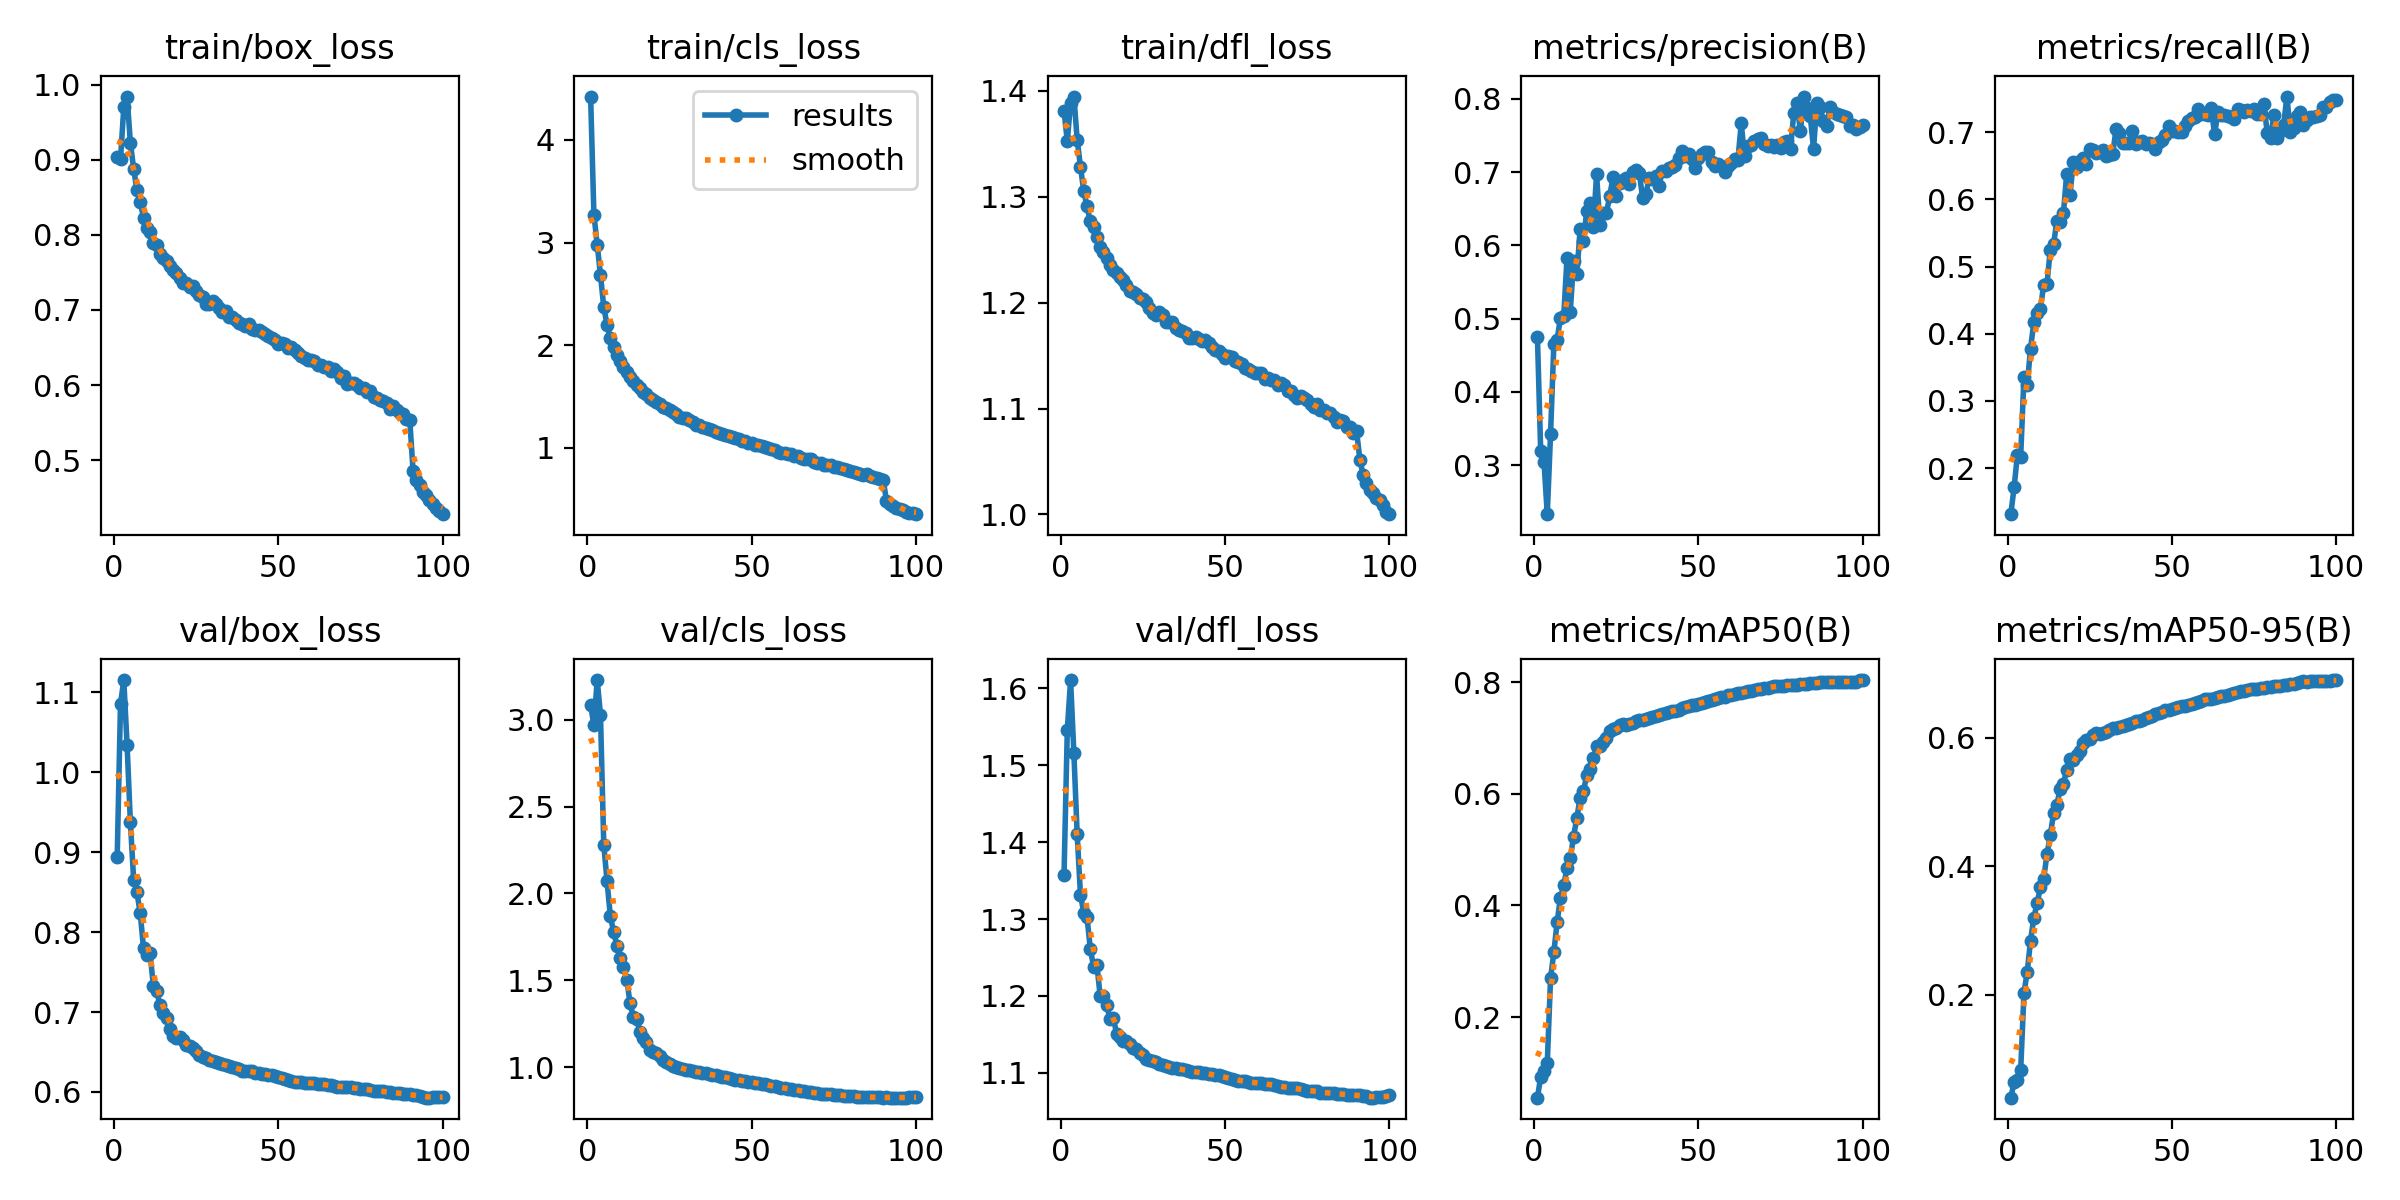

The table this chart was drawn from, first rows:
epoch, time, train/box_loss, train/cls_loss, train/dfl_loss, metrics/precision(B), metrics/recall(B), metrics/mAP50(B), metrics/mAP50-95(B), val/box_loss, val/cls_loss, val/dfl_loss, lr/pg0, lr/pg1, lr/pg2
1, 133.4, 0.9036, 4.422, 1.381, 0.4754, 0.1315, 0.05586, 0.03973, 0.8944, 3.084, 1.357, 0.003328, 0.003328, 0.003328
2, 253.9, 0.9007, 3.273, 1.352, 0.3186, 0.1715, 0.09316, 0.06349, 1.085, 2.968, 1.546, 0.006595, 0.006595, 0.006595
3, 374.2, 0.9696, 2.982, 1.389, 0.3048, 0.2196, 0.103, 0.06673, 1.115, 3.228, 1.611, 0.009796, 0.009796, 0.009796
4, 494, 0.984, 2.686, 1.395, 0.2329, 0.2171, 0.118, 0.08245, 1.034, 3.029, 1.516, 0.009703, 0.009703, 0.009703
5, 618.2, 0.9227, 2.371, 1.354, 0.3425, 0.3353, 0.2698, 0.2026, 0.938, 2.281, 1.41, 0.009604, 0.009604, 0.009604
6, 743.4, 0.8879, 2.199, 1.328, 0.4653, 0.3239, 0.3161, 0.2359, 0.8654, 2.07, 1.332, 0.009505, 0.009505, 0.009505
7, 865.8, 0.8593, 2.072, 1.305, 0.4714, 0.3778, 0.3705, 0.284, 0.8496, 1.869, 1.308, 0.009406, 0.009406, 0.009406
8, 985.2, 0.8436, 1.986, 1.291, 0.501, 0.4172, 0.4134, 0.3198, 0.8236, 1.778, 1.302, 0.009307, 0.009307, 0.009307
9, 1108, 0.8228, 1.906, 1.277, 0.5029, 0.4316, 0.436, 0.3423, 0.7799, 1.7, 1.261, 0.009208, 0.009208, 0.009208
10, 1235, 0.8093, 1.846, 1.271, 0.5827, 0.4369, 0.4668, 0.3668, 0.7718, 1.627, 1.238, 0.009109, 0.009109, 0.009109
11, 1361, 0.8033, 1.79, 1.262, 0.5094, 0.4732, 0.4844, 0.3805, 0.7733, 1.578, 1.241, 0.00901, 0.00901, 0.00901
12, 1487, 0.789, 1.741, 1.253, 0.5792, 0.4735, 0.5232, 0.4185, 0.7326, 1.504, 1.2, 0.008911, 0.008911, 0.008911
13, 1613, 0.786, 1.692, 1.248, 0.5604, 0.5251, 0.5569, 0.4477, 0.7269, 1.368, 1.2, 0.008812, 0.008812, 0.008812
14, 1739, 0.7741, 1.652, 1.242, 0.6222, 0.5334, 0.5931, 0.4821, 0.7086, 1.289, 1.188, 0.008713, 0.008713, 0.008713
15, 1865, 0.7694, 1.61, 1.235, 0.6059, 0.5675, 0.6041, 0.4954, 0.6991, 1.276, 1.17, 0.008614, 0.008614, 0.008614
16, 1991, 0.7649, 1.582, 1.231, 0.6468, 0.5668, 0.6335, 0.5194, 0.6924, 1.202, 1.172, 0.008515, 0.008515, 0.008515
17, 2117, 0.759, 1.55, 1.228, 0.6585, 0.5791, 0.6448, 0.5285, 0.6791, 1.17, 1.151, 0.008416, 0.008416, 0.008416
18, 2237, 0.7536, 1.524, 1.225, 0.6245, 0.6382, 0.6641, 0.5497, 0.6698, 1.146, 1.146, 0.008317, 0.008317, 0.008317
19, 2356, 0.7496, 1.487, 1.221, 0.6969, 0.6069, 0.6854, 0.5661, 0.6674, 1.099, 1.141, 0.008218, 0.008218, 0.008218
20, 2481, 0.7422, 1.472, 1.216, 0.6278, 0.6554, 0.6851, 0.5651, 0.6685, 1.086, 1.142, 0.008119, 0.008119, 0.008119
21, 2607, 0.7363, 1.449, 1.211, 0.6445, 0.6489, 0.6929, 0.5734, 0.665, 1.082, 1.137, 0.00802, 0.00802, 0.00802
22, 2733, 0.7351, 1.428, 1.21, 0.6441, 0.6578, 0.7, 0.5793, 0.6585, 1.062, 1.132, 0.007921, 0.007921, 0.007921
23, 2858, 0.7309, 1.397, 1.208, 0.6674, 0.6613, 0.7129, 0.5911, 0.6576, 1.04, 1.131, 0.007822, 0.007822, 0.007822
24, 2983, 0.7316, 1.386, 1.204, 0.6931, 0.6533, 0.7162, 0.5969, 0.6544, 1.028, 1.126, 0.007723, 0.007723, 0.007723
25, 3109, 0.7256, 1.371, 1.204, 0.667, 0.6756, 0.7178, 0.5976, 0.6507, 1.019, 1.123, 0.007624, 0.007624, 0.007624
26, 3235, 0.7197, 1.348, 1.2, 0.6857, 0.6739, 0.7234, 0.6041, 0.6464, 1.006, 1.118, 0.007525, 0.007525, 0.007525
27, 3361, 0.7168, 1.332, 1.195, 0.6886, 0.6691, 0.7243, 0.6064, 0.6439, 0.9993, 1.117, 0.007426, 0.007426, 0.007426
28, 3487, 0.7082, 1.306, 1.19, 0.6917, 0.6699, 0.7234, 0.606, 0.6421, 0.9943, 1.116, 0.007327, 0.007327, 0.007327
29, 3613, 0.7072, 1.295, 1.188, 0.6836, 0.674, 0.7251, 0.6073, 0.6405, 0.9902, 1.114, 0.007228, 0.007228, 0.007228
30, 3739, 0.7115, 1.288, 1.192, 0.6996, 0.664, 0.7268, 0.6092, 0.6382, 0.984, 1.111, 0.007129, 0.007129, 0.007129
31, 3866, 0.7077, 1.268, 1.188, 0.7033, 0.6665, 0.7307, 0.6126, 0.637, 0.9813, 1.11, 0.00703, 0.00703, 0.00703
32, 3992, 0.7023, 1.25, 1.182, 0.6993, 0.6675, 0.7328, 0.6145, 0.636, 0.978, 1.109, 0.006931, 0.006931, 0.006931
33, 4118, 0.6977, 1.225, 1.181, 0.6647, 0.7044, 0.7322, 0.6152, 0.6348, 0.974, 1.107, 0.006832, 0.006832, 0.006832
34, 4243, 0.6984, 1.226, 1.181, 0.6701, 0.6996, 0.7342, 0.6162, 0.6333, 0.9706, 1.106, 0.006733, 0.006733, 0.006733
35, 4370, 0.6904, 1.209, 1.177, 0.6916, 0.6835, 0.7355, 0.6183, 0.632, 0.9669, 1.106, 0.006634, 0.006634, 0.006634
36, 4495, 0.6904, 1.198, 1.174, 0.6901, 0.6845, 0.7367, 0.619, 0.6313, 0.9642, 1.105, 0.006535, 0.006535, 0.006535
37, 4621, 0.6865, 1.183, 1.173, 0.6945, 0.6846, 0.7394, 0.6206, 0.6299, 0.9606, 1.105, 0.006436, 0.006436, 0.006436
38, 4748, 0.6823, 1.171, 1.171, 0.6811, 0.7015, 0.7412, 0.6222, 0.6284, 0.9575, 1.103, 0.006337, 0.006337, 0.006337
39, 4875, 0.6808, 1.16, 1.167, 0.7018, 0.6829, 0.7436, 0.6254, 0.6268, 0.9524, 1.102, 0.006238, 0.006238, 0.006238
40, 5000, 0.6785, 1.145, 1.167, 0.7021, 0.685, 0.7447, 0.6253, 0.626, 0.9485, 1.102, 0.006139, 0.006139, 0.006139
41, 5126, 0.6807, 1.139, 1.167, 0.7059, 0.6868, 0.7455, 0.6268, 0.6256, 0.9441, 1.101, 0.00604, 0.00604, 0.00604
42, 5251, 0.6749, 1.131, 1.166, 0.7072, 0.6832, 0.7474, 0.6297, 0.6258, 0.941, 1.101, 0.005941, 0.005941, 0.005941
43, 5378, 0.6738, 1.12, 1.164, 0.7101, 0.6838, 0.7489, 0.6316, 0.6243, 0.9374, 1.1, 0.005842, 0.005842, 0.005842
44, 5504, 0.6737, 1.109, 1.165, 0.719, 0.6825, 0.7505, 0.6333, 0.6238, 0.9337, 1.1, 0.005743, 0.005743, 0.005743
45, 5629, 0.6705, 1.093, 1.162, 0.7295, 0.6755, 0.753, 0.6361, 0.623, 0.9289, 1.099, 0.005644, 0.005644, 0.005644
46, 5754, 0.6673, 1.085, 1.158, 0.7223, 0.6852, 0.7557, 0.639, 0.6221, 0.926, 1.098, 0.005545, 0.005545, 0.005545
47, 5879, 0.6649, 1.072, 1.155, 0.7242, 0.6882, 0.7569, 0.6403, 0.6216, 0.9227, 1.097, 0.005446, 0.005446, 0.005446
48, 6005, 0.6623, 1.066, 1.155, 0.7173, 0.6959, 0.7589, 0.6422, 0.621, 0.9198, 1.097, 0.005347, 0.005347, 0.005347
49, 6131, 0.6594, 1.047, 1.151, 0.7056, 0.7094, 0.7595, 0.6425, 0.6201, 0.9171, 1.096, 0.005248, 0.005248, 0.005248
50, 6257, 0.6548, 1.046, 1.148, 0.7197, 0.7022, 0.7615, 0.6444, 0.6187, 0.9138, 1.094, 0.005149, 0.005149, 0.005149
51, 6383, 0.6562, 1.032, 1.15, 0.7252, 0.7017, 0.7629, 0.6455, 0.6176, 0.9089, 1.093, 0.00505, 0.00505, 0.00505
52, 6508, 0.6547, 1.025, 1.149, 0.7276, 0.701, 0.7648, 0.6476, 0.6163, 0.9069, 1.092, 0.004951, 0.004951, 0.004951
53, 6635, 0.649, 1.015, 1.145, 0.727, 0.7007, 0.7668, 0.6487, 0.6154, 0.9028, 1.091, 0.004852, 0.004852, 0.004852
54, 6761, 0.6505, 1.01, 1.144, 0.7138, 0.7096, 0.7681, 0.6496, 0.6138, 0.9004, 1.09, 0.004753, 0.004753, 0.004753
55, 6887, 0.6468, 0.9976, 1.142, 0.7081, 0.717, 0.7695, 0.6515, 0.6127, 0.8965, 1.089, 0.004654, 0.004654, 0.004654
56, 7013, 0.6427, 0.9912, 1.139, 0.7106, 0.7214, 0.7712, 0.6528, 0.6127, 0.8928, 1.089, 0.004555, 0.004555, 0.004555
57, 7138, 0.6389, 0.9758, 1.137, 0.7084, 0.7234, 0.7726, 0.6544, 0.6127, 0.8897, 1.089, 0.004456, 0.004456, 0.004456
58, 7265, 0.636, 0.9638, 1.135, 0.7002, 0.7346, 0.7738, 0.656, 0.6115, 0.8866, 1.087, 0.004357, 0.004357, 0.004357
59, 7391, 0.6336, 0.9541, 1.134, 0.7089, 0.7277, 0.776, 0.6576, 0.6112, 0.8827, 1.087, 0.004258, 0.004258, 0.004258
60, 7518, 0.6334, 0.9559, 1.133, 0.7129, 0.7274, 0.7776, 0.6595, 0.6109, 0.8795, 1.087, 0.004159, 0.004159, 0.004159
... 40 more rows
